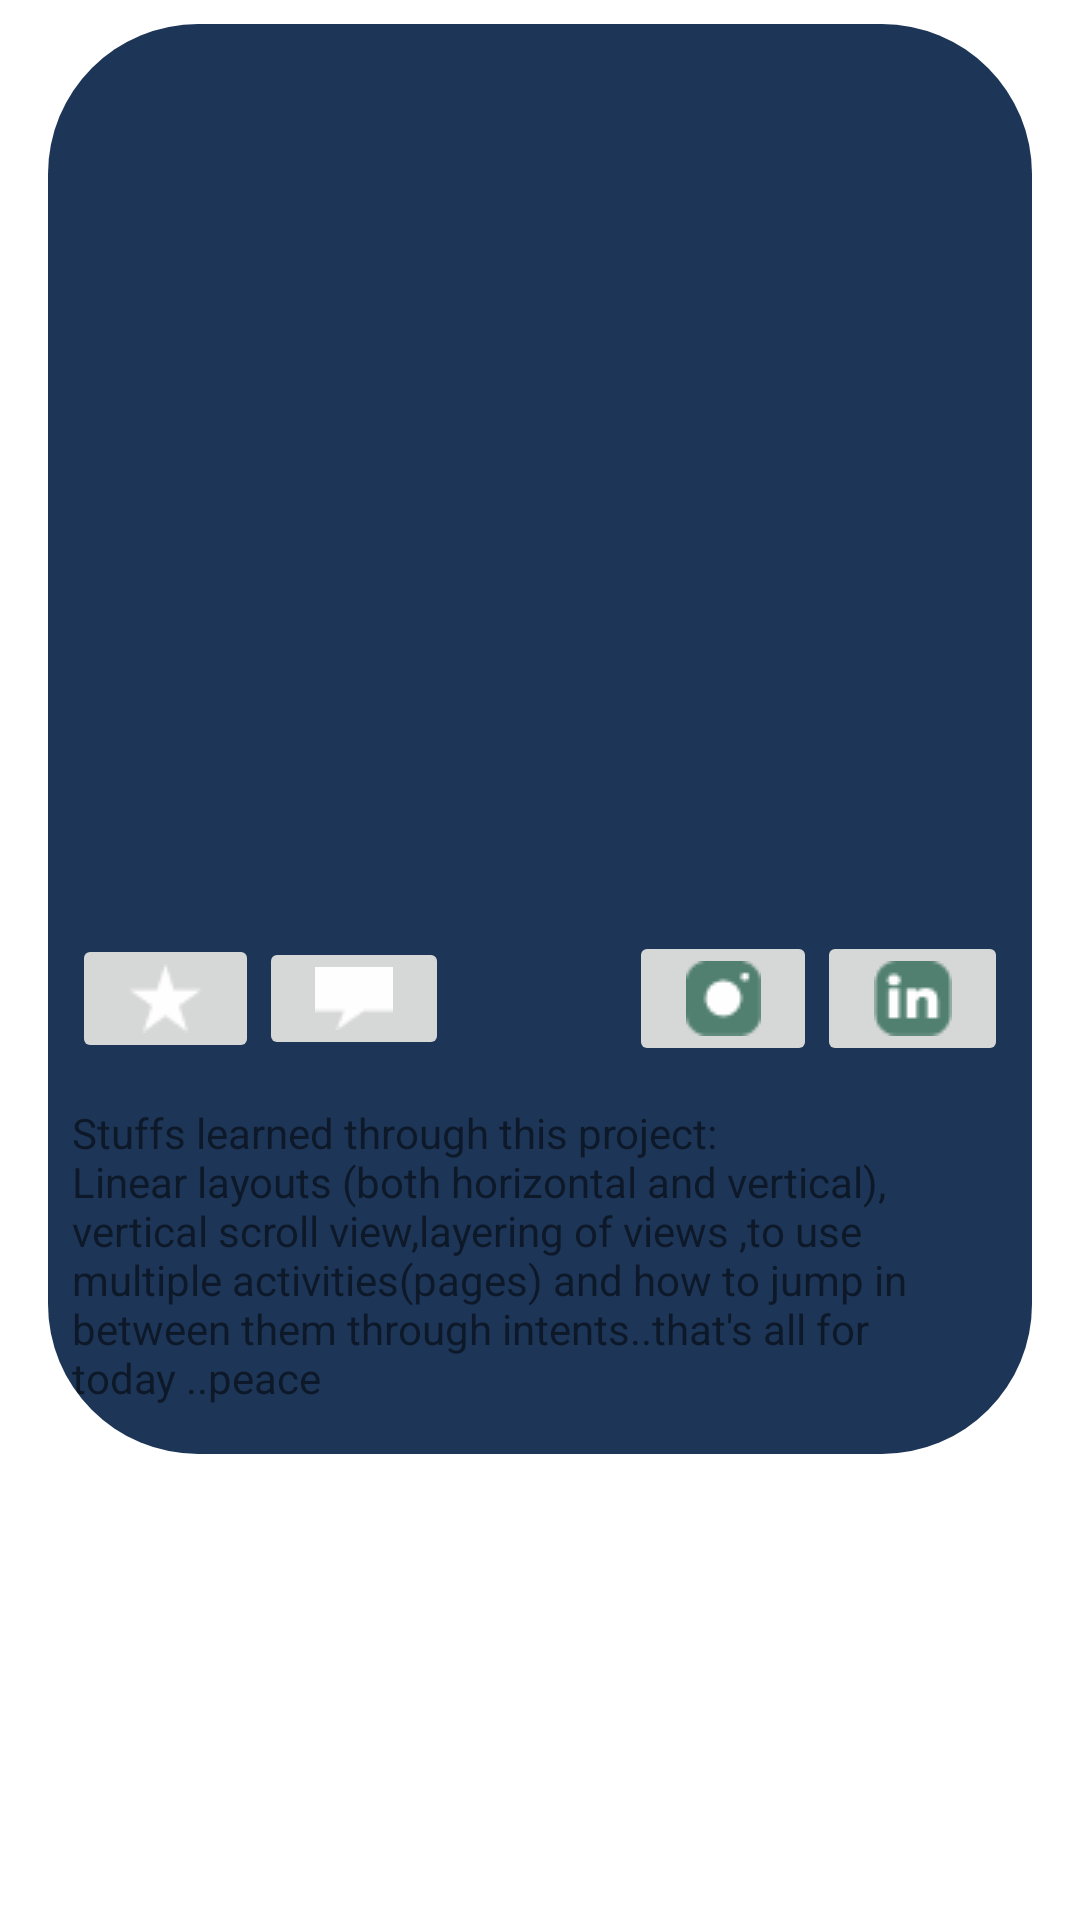

Android layout source for this screen:
<!-- AndroidManifest.xml: application theme Theme.Collaborators -->
<!-- res/layout/feed_block.xml -->
<?xml version="1.0" encoding="utf-8"?>
<androidx.constraintlayout.widget.ConstraintLayout xmlns:android="http://schemas.android.com/apk/res/android"
    xmlns:app="http://schemas.android.com/apk/res-auto"
    android:layout_width="match_parent"
    android:layout_height="match_parent">

    <LinearLayout
        android:layout_width="match_parent"
        android:layout_height="wrap_content"
        android:layout_marginStart="16dp"
        android:layout_marginLeft="16dp"
        android:layout_marginTop="8dp"
        android:layout_marginEnd="16dp"
        android:layout_marginRight="16dp"
        android:background="@drawable/rounded_rectangle"
        android:gravity="center_horizontal"
        android:orientation="vertical"
        app:layout_constraintEnd_toEndOf="parent"
        app:layout_constraintStart_toStartOf="parent"
        app:layout_constraintTop_toTopOf="parent">

        <ImageView
            android:id="@+id/imageView2"
            android:layout_width="300dp"
            android:layout_height="300dp"
            android:padding="20dp"
            app:srcCompat="@drawable/user" />

        <LinearLayout
            android:layout_width="match_parent"
            android:layout_height="50dp"
            android:layout_marginStart="8dp"
            android:layout_marginLeft="8dp"
            android:layout_marginEnd="8dp"
            android:layout_marginRight="8dp"
            android:gravity="center_vertical"
            android:orientation="horizontal">

            <ImageButton
                android:id="@+id/imageButton"
                android:layout_width="wrap_content"
                android:layout_height="wrap_content"
                android:layout_weight="1"
                app:srcCompat="@drawable/star" />

            <ImageButton
                android:id="@+id/imageButton2"
                android:layout_width="wrap_content"
                android:layout_height="wrap_content"
                android:layout_weight="1"
                app:srcCompat="@drawable/comment" />

            <TextView
                android:id="@+id/textView8"
                android:layout_width="60dp"
                android:layout_height="wrap_content" />

            <ImageButton
                android:id="@+id/imageButton3"
                android:layout_width="wrap_content"
                android:layout_height="wrap_content"
                android:layout_weight="1"
                app:srcCompat="@drawable/insta" />

            <ImageButton
                android:id="@+id/imageButton4"
                android:layout_width="wrap_content"
                android:layout_height="wrap_content"
                android:layout_weight="1"
                app:srcCompat="@drawable/linkedin" />

        </LinearLayout>

        <TextView
            android:id="@+id/textView6"
            android:layout_width="wrap_content"
            android:layout_height="wrap_content"
            android:layout_marginStart="8dp"
            android:layout_marginLeft="8dp"
            android:layout_marginTop="10dp"
            android:layout_marginEnd="8dp"
            android:layout_marginRight="8dp"
            android:layout_marginBottom="16dp"
            android:layout_weight="1"
            android:text="@string/knowledge" />
    </LinearLayout>
</androidx.constraintlayout.widget.ConstraintLayout>
<!-- resources referenced by this layout -->
<resources>
  <!-- drawable comment: png bitmap (drawable, 253 bytes) -->
  <!-- drawable insta: png bitmap (drawable, 632 bytes) -->
  <!-- drawable linkedin: png bitmap (drawable, 596 bytes) -->
  <!-- drawable rounded_rectangle (drawable) -->
  <?xml version="1.0" encoding="utf-8"?>
  <shape xmlns:android="http://schemas.android.com/apk/res/android"
      android:shape="rectangle">
      <solid android:color="@color/blue"/>
      <size android:height="100dp" android:width="300dp"/>
      <corners android:radius="50dp"/>
  </shape>
  <!-- drawable star: png bitmap (drawable, 385 bytes) -->
  <string name="knowledge">Stuffs learned through this project:\nLinear layouts (both horizontal and vertical), vertical scroll view,layering of views ,to use multiple activities(pages) and how to jump in between them through intents..that\'s all for today ..peace</string>
  <style name="Theme.Collaborators" parent="Theme.MaterialComponents.DayNight.DarkActionBar">
          
          <item name="colorPrimary">@color/purple_500</item>
          <item name="colorPrimaryVariant">@color/purple_700</item>
          <item name="colorOnPrimary">@color/white</item>
          
          <item name="colorSecondary">@color/teal_200</item>
          <item name="colorSecondaryVariant">@color/teal_700</item>
          <item name="colorOnSecondary">@color/black</item>
          
          <item name="android:statusBarColor" tools:targetApi="l">?attr/colorPrimaryVariant</item>
          
      </style>
  <color name="blue">#1D3557</color>
  <color name="purple_500">#FF6200EE</color>
  <color name="purple_700">#FF3700B3</color>
  <color name="white">#FFFFFFFF</color>
  <color name="teal_200">#FF03DAC5</color>
  <color name="teal_700">#FF018786</color>
  <color name="black">#FF000000</color>
</resources>
